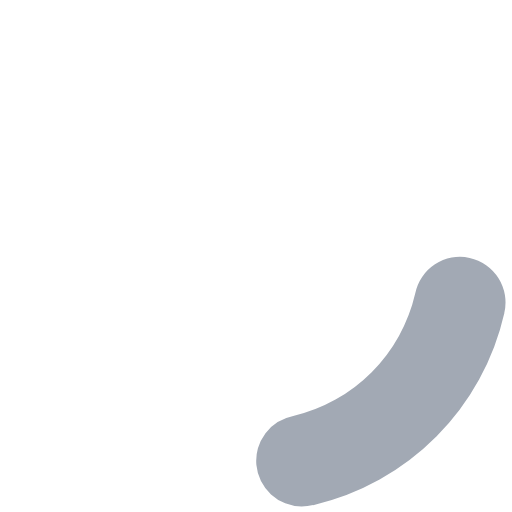
t = 0.00 s
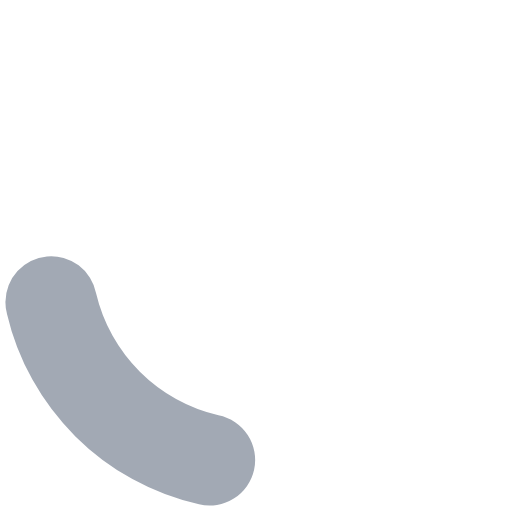
t = 0.55 s
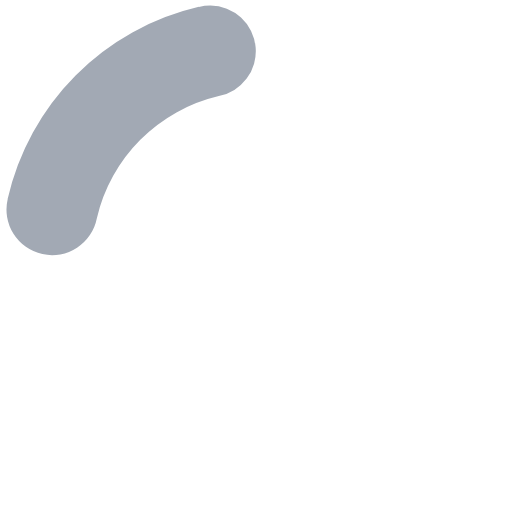
t = 1.10 s
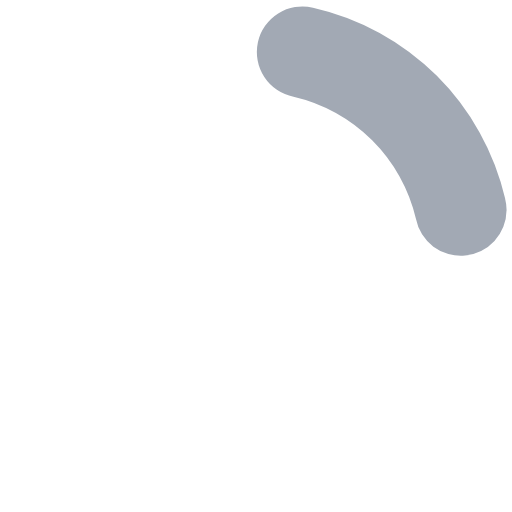
t = 1.65 s

The animated SVG that drew these frames (rendered in a browser with its animation timeline set to each time). Animation: 1 SMIL element (animateTransform=1); one cycle of 2.20 s, repeats indefinitely.

<?xml version="1.0" encoding="UTF-8" standalone="no"?>
<svg xmlns:svg="http://www.w3.org/2000/svg" xmlns="http://www.w3.org/2000/svg" xmlns:xlink="http://www.w3.org/1999/xlink" version="1.0" width="64px" height="64px" viewBox="0 0 128 128" xml:space="preserve"><g><path d="M75.4 126.63a11.43 11.43 0 0 1-2.1-22.65 40.9 40.9 0 0 0 30.5-30.6 11.4 11.4 0 1 1 22.27 4.87h.02a63.77 63.77 0 0 1-47.8 48.05v-.02a11.38 11.38 0 0 1-2.93.37z" fill="#a2a9b4" fill-opacity="1"/><animateTransform attributeName="transform" type="rotate" from="0 64 64" to="360 64 64" dur="2200ms" repeatCount="indefinite"></animateTransform></g></svg>
